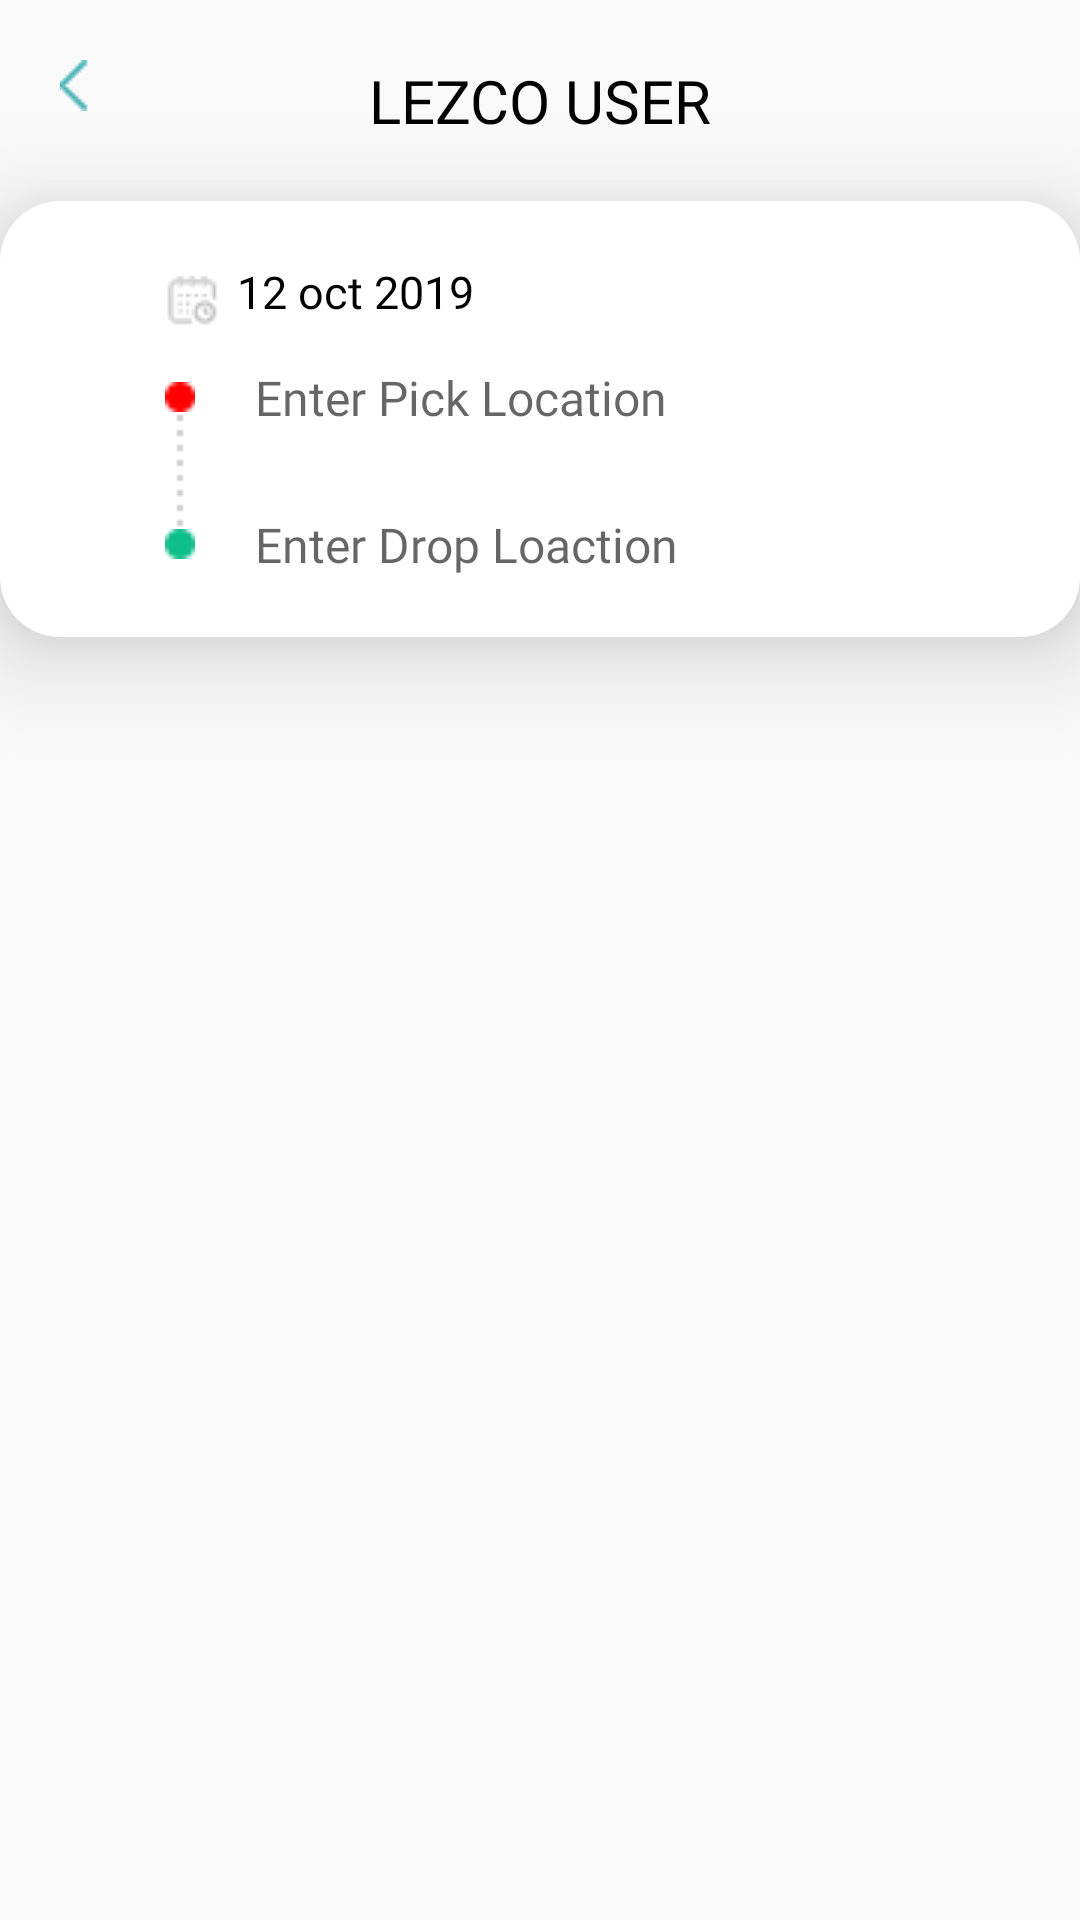

Produce the Android XML layout that renders to this screen, including the resource entries it uses.
<!-- AndroidManifest.xml: application theme AppTheme -->
<!-- res/layout/activity_drop_location.xml -->
<?xml version="1.0" encoding="utf-8"?>
<androidx.constraintlayout.widget.ConstraintLayout xmlns:android="http://schemas.android.com/apk/res/android"
    xmlns:app="http://schemas.android.com/apk/res-auto"
    xmlns:tools="http://schemas.android.com/tools"
    android:layout_width="match_parent"
    android:layout_height="match_parent"
    >


    <ImageView
        android:id="@+id/back"
        android:layout_width="wrap_content"
        android:layout_height="wrap_content"
        app:layout_constraintTop_toTopOf="parent"
        app:layout_constraintStart_toStartOf="parent"
        android:src="@drawable/back"
        android:layout_marginLeft="@dimen/margin_20"
        android:layout_marginTop="@dimen/height_20"/>
    <TextView
        android:id="@+id/title"
        android:layout_width="wrap_content"
        android:layout_height="wrap_content"
        android:text="@string/app_name"
        app:layout_constraintTop_toTopOf="parent"
        app:layout_constraintStart_toStartOf="parent"
        app:layout_constraintEnd_toEndOf="parent"
        android:layout_marginTop="@dimen/height_20"
        android:fontFamily="@font/roboto_bold"
        android:textSize="@dimen/margin_20"
        android:textColor="@color/black"
        android:textAllCaps="true"/>
    <androidx.cardview.widget.CardView
        android:id="@+id/cardview"
        android:layout_width="match_parent"
        android:layout_height="wrap_content"
        app:cardElevation="@dimen/margin_20"
        android:layout_marginTop="@dimen/margin_20"
        app:cardCornerRadius="@dimen/margin_20"
        app:layout_constraintTop_toBottomOf="@+id/title"
        >
        <androidx.constraintlayout.widget.ConstraintLayout
            android:id="@+id/constraintlayout"
            android:layout_width="match_parent"
            android:layout_height="wrap_content"
            android:elevation="@dimen/margin_20"
            android:background="@color/white"

            >

            <RelativeLayout
                android:id="@+id/layout_pickup_drag_location"
                android:layout_width="match_parent"
                android:layout_height="wrap_content"
                android:background="@color/gray_light"
                android:padding="@dimen/margin_15"
                app:layout_constraintEnd_toEndOf="parent"
                app:layout_constraintStart_toStartOf="parent"
                android:visibility="gone"
                app:layout_constraintTop_toBottomOf="@+id/space">

                <androidx.recyclerview.widget.RecyclerView
                    android:id="@+id/recycle_pickup_location1"
                    android:layout_width="match_parent"
                    android:layout_height="wrap_content"
                    android:background="@drawable/filter_popup_border" />

                <LinearLayout
                    android:id="@+id/layout_no_result"
                    android:layout_width="match_parent"
                    android:layout_height="match_parent"
                    android:background="@drawable/filter_popup_border"
                    android:orientation="vertical"
                    android:visibility="gone"
                    >

                    <ImageView
                        android:id="@+id/search"
                        android:layout_width="@dimen/height_100"
                        android:layout_height="@dimen/height_100"
                        android:layout_gravity="center"
                        android:layout_marginTop="@dimen/margin_20"
                        android:src="@drawable/location_search" />

                    <TextView
                        android:id="@+id/txt_not_found"
                        android:layout_width="wrap_content"
                        android:layout_height="wrap_content"
                        android:layout_gravity="center"
                        android:layout_marginTop="@dimen/margin_10"
                        android:text="No Results"
                        android:textColor="@color/heading_truck_type"
                        android:textSize="@dimen/font_18" />

                    <TextView
                        android:id="@+id/no_location"
                        android:layout_width="wrap_content"
                        android:layout_height="wrap_content"
                        android:layout_gravity="center"
                        android:layout_marginTop="@dimen/margin_10"
                        android:text="No locations matching your search."
                        android:textColor="@color/label_gray_light"
                        android:textSize="@dimen/font_16" />

                    <TextView
                        android:id="@+id/please_check"
                        android:layout_width="wrap_content"
                        android:layout_height="wrap_content"
                        android:layout_gravity="center"
                        android:text="Please check and retry."
                        android:textColor="@color/label_gray_light"
                        android:textSize="@dimen/font_16" />


                </LinearLayout>
            </RelativeLayout>
            <ImageView
                android:id="@+id/date_img"
                android:layout_width="wrap_content"
                android:layout_height="wrap_content"
                app:layout_constraintTop_toTopOf="parent"
                app:layout_constraintStart_toStartOf="parent"
                android:src="@drawable/date"
                android:layout_marginTop="@dimen/margin_20"
                android:padding="@dimen/margin_5"
                android:layout_marginLeft="@dimen/margin_50"
                />

            <TextView
                android:id="@+id/date"
                android:layout_width="wrap_content"
                android:layout_height="wrap_content"
                android:text="12 oct 2019"
                android:layout_marginTop="@dimen/margin_20"
                android:textSize="@dimen/margin_15"
                app:layout_constraintTop_toTopOf="parent"
                app:layout_constraintStart_toEndOf="@id/date_img"
                android:fontFamily="@font/roboto_regular"
                android:textColor="@color/black"
                />

            <ImageView
                android:id="@+id/red_circle"
                android:layout_width="@dimen/margin_10"
                android:layout_height="@dimen/margin_10"
                app:layout_constraintTop_toBottomOf="@+id/date"
                app:layout_constraintStart_toStartOf="parent"
                android:src="@drawable/red_circle"
                android:layout_marginLeft="55dp"
                android:layout_marginTop="@dimen/height_20"/>

            <EditText
                android:id="@+id/edt_pickup_location"
                android:layout_width="0dp"
                android:layout_height="wrap_content"
                android:hint="Enter Pick Location"
                android:textSize="@dimen/font_16"
                android:background="@null"
                android:fontFamily="@font/roboto_regular"
                android:layout_marginLeft="@dimen/margin_20"
                app:layout_constraintStart_toEndOf="@+id/red_circle"
                app:layout_constraintTop_toTopOf="@+id/red_circle"
                app:layout_constraintEnd_toEndOf="@+id/img_pickup_close"
                app:layout_constraintBottom_toBottomOf="@+id/red_circle"
                android:textColor="@color/black"
                />
            <ImageView
                android:id="@+id/img_pickup_close"
                android:layout_width="@dimen/height_20"
                android:layout_height="@dimen/height_20"
                android:src="@drawable/clear_btn"
                app:layout_constraintTop_toTopOf="@+id/red_circle"
                app:layout_constraintBottom_toBottomOf="@+id/red_circle"
                app:layout_constraintEnd_toEndOf="parent"
                android:layout_marginRight="@dimen/margin_5"
                android:visibility="gone"/>

            <ImageView
                android:id="@+id/line"
                android:layout_width="wrap_content"
                android:layout_height="wrap_content"
                android:src="@drawable/line"
                app:layout_constraintEnd_toEndOf="@+id/red_circle"
                app:layout_constraintStart_toStartOf="@+id/red_circle"
                app:layout_constraintTop_toBottomOf="@+id/red_circle" />
            <ImageView
                android:id="@+id/green_circle"
                android:layout_width="@dimen/margin_10"
                android:layout_height="@dimen/margin_10"
                android:src="@drawable/green_circle"
                app:layout_constraintEnd_toEndOf="@+id/line"
                app:layout_constraintStart_toStartOf="@+id/line"
                app:layout_constraintTop_toBottomOf="@+id/line"

                />


            <EditText
                android:id="@+id/edt_drop_location"
                android:layout_width="0dp"
                android:layout_height="wrap_content"
                android:background="@null"
                android:hint="Enter Drop Loaction"
                android:fontFamily="@font/roboto_regular"
                android:layout_marginLeft="@dimen/margin_20"
                app:layout_constraintStart_toEndOf="@+id/green_circle"
                app:layout_constraintTop_toTopOf="@+id/green_circle"
                app:layout_constraintEnd_toStartOf="@+id/img_drop_close"
                app:layout_constraintBottom_toBottomOf="@+id/green_circle"
                android:textColor="@color/black"
                android:textSize="@dimen/font_16"

                />
            <ImageView
                android:id="@+id/img_drop_close"
                android:layout_width="@dimen/height_20"
                android:layout_height="@dimen/height_20"
                android:src="@drawable/clear_btn"
                android:layout_alignParentRight="true"
                android:layout_marginRight="@dimen/margin_5"
                app:layout_constraintTop_toTopOf="@+id/green_circle"
                app:layout_constraintBottom_toBottomOf="@+id/green_circle"
                app:layout_constraintEnd_toEndOf="parent"
                android:visibility="gone"
               />

            <Space
                android:id="@+id/space"
                android:layout_width="match_parent"
                android:layout_height="@dimen/margin_20"
                app:layout_constraintTop_toBottomOf="@+id/edt_drop_location" />
        </androidx.constraintlayout.widget.ConstraintLayout>

    </androidx.cardview.widget.CardView>

    <androidx.recyclerview.widget.RecyclerView
        android:id="@+id/history_recylerview"
        android:layout_width="match_parent"
        android:layout_height="wrap_content"
        app:layout_constraintTop_toBottomOf="@+id/cardview"
        tools:listitem="@layout/item_history"
        android:layout_marginTop="@dimen/margin_20"
        tools:itemCount="3"/>
</androidx.constraintlayout.widget.ConstraintLayout>
<!-- res/layout/item_history.xml (included above) -->
<?xml version="1.0" encoding="utf-8"?>
<layout xmlns:app="http://schemas.android.com/apk/res-auto"
    xmlns:android="http://schemas.android.com/apk/res/android">
    <data>
        <variable
            name="result"
            type="come.user.lezco.model.Location" />
    </data>
<androidx.constraintlayout.widget.ConstraintLayout
    android:layout_width="match_parent"
    android:layout_height="wrap_content">
    <ImageView
        android:id="@+id/timer"
        android:layout_width="wrap_content"
        android:layout_height="wrap_content"
        android:src="@drawable/timer"
        android:layout_marginTop="@dimen/margin_20"
        app:layout_constraintTop_toBottomOf="@+id/cardview"
        app:layout_constraintStart_toStartOf="parent"
        android:layout_marginLeft="@dimen/margin_40"
        android:padding="@dimen/margin_10"
        />
    <TextView
        android:id="@+id/history_1a"
        android:layout_width="wrap_content"
        android:layout_height="wrap_content"
        app:layout_constraintStart_toEndOf="@+id/timer"
        app:layout_constraintTop_toTopOf="@+id/timer"
        android:textSize="@dimen/font_17"

        android:fontFamily="@font/roboto_bold"
        android:text="@{result.address}"/>
    <TextView
        android:id="@+id/history_1b"
        android:layout_width="wrap_content"
        android:layout_height="wrap_content"
        android:fontFamily="@font/roboto_regular"
        app:layout_constraintStart_toEndOf="@+id/timer"
        app:layout_constraintTop_toBottomOf="@+id/history_1a"
        android:textSize="@dimen/margin_15"
        android:text="@{result.fulladdress}"
        />
    <Space
        android:layout_width="match_parent"
        android:layout_height="@dimen/margin_20"
        app:layout_constraintTop_toBottomOf="@+id/history_1b"/>
</androidx.constraintlayout.widget.ConstraintLayout>
</layout>
<!-- resources referenced by this layout -->
<resources>
  <color name="black">#000000</color>
  <color name="gray_light">#f1f1f1</color>
  <color name="heading_truck_type">#d52845</color>
  <color name="label_gray_light">#5b5f66</color>
  <color name="white">#FFFFFF</color>
  <dimen name="font_16">16dp</dimen>
  <dimen name="font_17">17dp</dimen>
  <dimen name="font_18">18dp</dimen>
  <dimen name="height_100">100dp</dimen>
  <dimen name="height_20">20dp</dimen>
  <dimen name="margin_10">10dp</dimen>
  <dimen name="margin_15">15dp</dimen>
  <dimen name="margin_20">20dp</dimen>
  <dimen name="margin_40">40dp</dimen>
  <dimen name="margin_5">5dp</dimen>
  <dimen name="margin_50">50dp</dimen>
  <!-- drawable back: png bitmap (drawable, 247 bytes) -->
  <!-- drawable date: png bitmap (drawable, 547 bytes) -->
  <!-- drawable green_circle: png bitmap (drawable, 174 bytes) -->
  <!-- drawable line: png bitmap (drawable, 151 bytes) -->
  <!-- drawable red_circle: png bitmap (drawable, 174 bytes) -->
  <!-- drawable timer: png bitmap (drawable, 369 bytes) -->
  <string name="app_name">Lezco User</string>
  <style name="AppTheme" parent="Theme.AppCompat.Light.NoActionBar">
          
          <item name="colorPrimary">@color/colorPrimary</item>
          <item name="colorPrimaryDark">@color/colorPrimaryDark</item>
          <item name="colorAccent">@color/colorAccent</item>
      </style>
  <color name="colorPrimary">#00cc18</color>
  <color name="colorPrimaryDark">#000000</color>
  <color name="colorAccent">#FF4081</color>
</resources>
